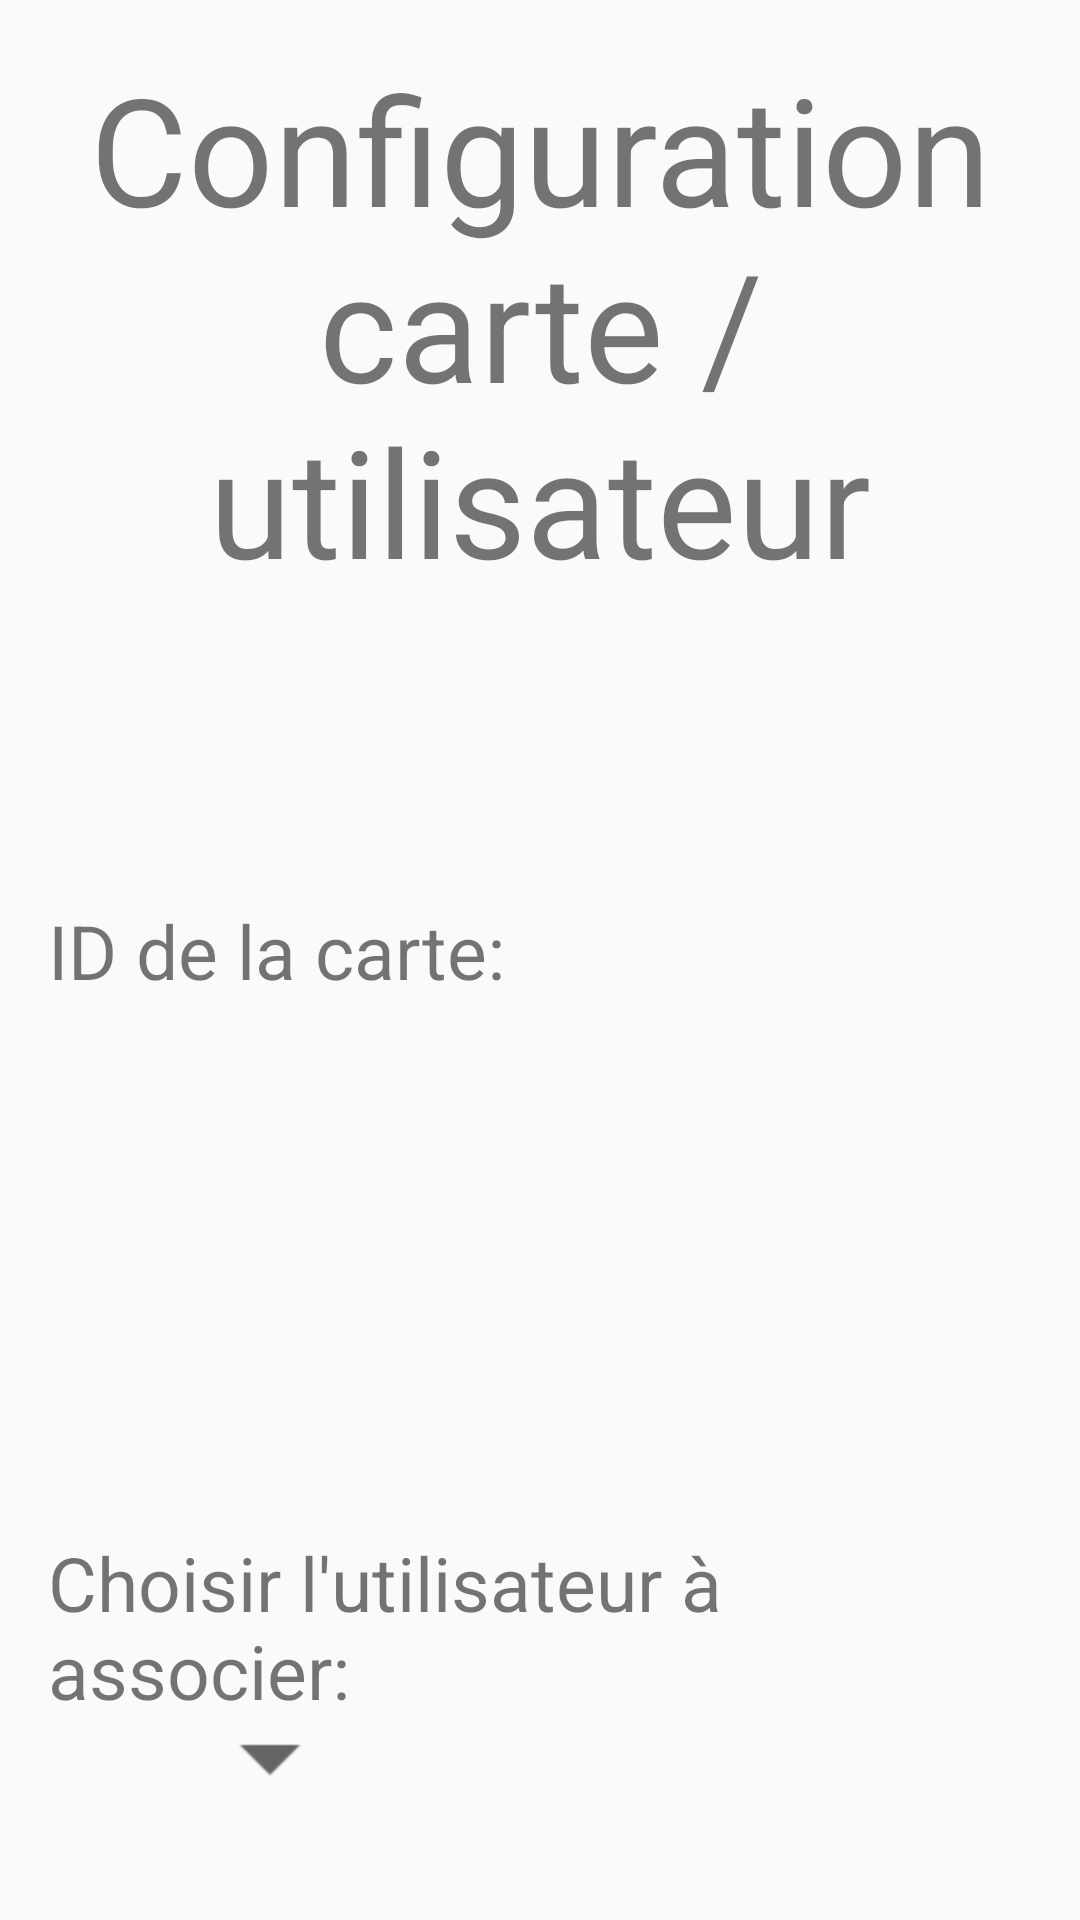

Layout XML and referenced resources for this Android screen:
<!-- AndroidManifest.xml: application theme AppTheme -->
<!-- res/layout/activity_main.xml -->
<?xml version="1.0" encoding="utf-8"?>
<GridLayout xmlns:android="http://schemas.android.com/apk/res/android"
    xmlns:tools="http://schemas.android.com/tools"
    android:id="@+id/activity_main"
    android:layout_width="match_parent"
    android:layout_height="match_parent"
    android:paddingBottom="@dimen/activity_vertical_margin"
    android:paddingLeft="@dimen/activity_horizontal_margin"
    android:paddingRight="@dimen/activity_horizontal_margin"
    android:paddingTop="@dimen/activity_vertical_margin"
    tools:context="beinfiny.com.beinfinyconfig.activity.MainActivity">

    <TextView
        android:id="@+id/labelAccueil"
        android:layout_width="match_parent"
        android:layout_height="wrap_content"
        android:layout_column="0"
        android:layout_row="0"
        android:text="@string/labelAccueil"
        android:textAlignment="center"
        android:textSize="@dimen/labelTitleAccueil" />

    <TextView
        android:id="@+id/labelCarte"
        android:layout_width="match_parent"
        android:layout_height="wrap_content"
        android:layout_column="0"
        android:layout_marginTop="100dp"
        android:layout_row="1"
        android:text="@string/labelCarte"
        android:textSize="@dimen/labelAccueil" />

    <TextView
        android:id="@+id/contentCarte"
        android:layout_width="match_parent"
        android:layout_height="wrap_content"
        android:layout_column="0"
        android:layout_row="2"
        android:textSize="@dimen/contentAccueil" />

    <TextView
        android:id="@+id/labelUser"
        android:layout_width="match_parent"
        android:layout_height="wrap_content"
        android:layout_column="0"
        android:layout_marginTop="150dp"
        android:layout_row="3"
        android:text="@string/labelUser"
        android:textSize="@dimen/labelAccueil" />

    <Spinner
        android:id="@+id/spinnerUser"
        android:layout_width="wrap_content"
        android:layout_height="wrap_content"
        android:layout_column="0"
        android:layout_marginStart="50dp"
        android:layout_row="4"
        android:scaleX="2"
        android:scaleY="2" />

    <Button
        android:id="@+id/button"
        android:layout_width="match_parent"
        android:layout_height="80dp"
        android:layout_column="0"
        android:layout_marginTop="150dp"
        android:layout_row="5"
        android:backgroundTint="@color/colorBlue"
        android:textSize="@dimen/labelAccueil"
        android:onClick="Associate"
        android:text="@string/btnAssocier"
        android:textColor="@android:color/white" />
</GridLayout>
<!-- resources referenced by this layout -->
<resources>
  <color name="colorBlue">#1056aa</color>
  <dimen name="activity_horizontal_margin">16dp</dimen>
  <dimen name="activity_vertical_margin">16dp</dimen>
  <dimen name="contentAccueil">20sp</dimen>
  <dimen name="labelAccueil">25sp</dimen>
  <dimen name="labelTitleAccueil">50sp</dimen>
  <string name="btnAssocier">Associer</string>
  <string name="labelAccueil">Configuration carte / utilisateur</string>
  <string name="labelCarte">ID de la carte:</string>
  <string name="labelUser">Choisir l\'utilisateur à associer:</string>
  <style name="AppTheme" parent="Theme.AppCompat.Light.NoActionBar">
          
          <item name="colorPrimary">@color/colorPrimary</item>
          <item name="colorPrimaryDark">@color/colorPrimaryDark</item>
          <item name="colorAccent">@color/colorAccent</item>
  
          <item name="android:spinnerItemStyle">
              @style/spinnerItemStyle
          </item>
      </style>
  <color name="colorPrimary">#3F51B5</color>
  <color name="colorPrimaryDark">#303F9F</color>
  <color name="colorAccent">#FF4081</color>
  <style name="spinnerItemStyle">
          <item name="android:textSize">@dimen/contentAccueil</item>
      </style>
</resources>
